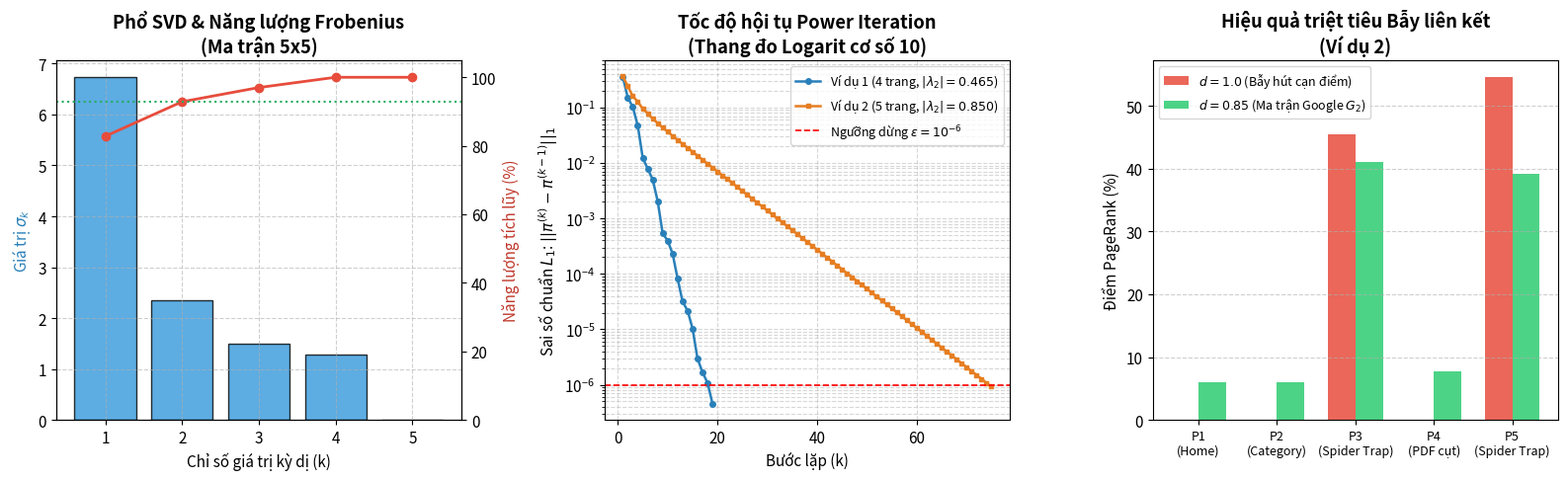

The script that saved this image:
!pip install numpy scipy matplotlib


"""
===============================================================================
BÀI TẬP LỚN ĐẠI SỐ TUYẾN TÍNH - HỌC KỲ 1 NĂM HỌC 2026 - 2027
Đề tài: Phân tích giá trị kỳ dị (SVD) trong Hệ thống gợi ý & Thuật toán Google PageRank
Chuyển đổi mã nguồn từ MATLAB sang Python (NumPy, SciPy, Matplotlib)
===============================================================================
"""

import numpy as np
from fractions import Fraction
import matplotlib.pyplot as plt
from typing import Tuple, List, Dict, Any


def format_fraction(val: float, max_denominator: int = 100000) -> str:
    """
    Chuyển đổi số thực dấu phẩy động sang phân số tối giản (tương tự rats trong MATLAB).
    """
    frac = Fraction(val).limit_denominator(max_denominator)
    return f"{frac.numerator}/{frac.denominator}"


# =============================================================================
# PHẦN 1: HỆ THỐNG GỢI Ý BẰNG SVD VÀ FUNKSVD (MA TRẬN 5 x 5)
# =============================================================================

def run_recommender_svd() -> Dict[str, Any]:
    print("=" * 80)
    print("PHẦN 1: ỨNG DỤNG SVD TRONG HỆ THỐNG GỢI Ý (MA TRẬN 5 USERS x 5 ITEMS)")
    print("=" * 80)

    # 1. Khởi tạo ma trận đánh giá gốc R_raw (0 biểu thị ô khuyết chưa đánh giá)
    # I1, I2, I3: Phim Sci-Fi/Action | I4, I5: Phim Drama/Romance
    R_raw = np.array([
        [5.0, 4.0, 5.0, 1.0, 0.0],  # U1: khuyết I5
        [4.0, 5.0, 4.0, 2.0, 1.0],  # U2: đã đánh giá đủ
        [1.0, 2.0, 1.0, 5.0, 4.0],  # U3: đã đánh giá đủ
        [1.0, 0.0, 2.0, 4.0, 5.0],  # U4: khuyết I2
        [5.0, 4.0, 0.0, 1.0, 2.0]   # U5: khuyết I3
    ], dtype=float)

    m, n = R_raw.shape
    user_means = np.zeros(m)
    R_imputed = R_raw.copy()

    # 2. Tính điểm trung bình từng người dùng và điền khuyết (Baseline Imputation)
    for u in range(m):
        rated_idx = R_raw[u] > 0
        user_means[u] = np.mean(R_raw[u, rated_idx])
        R_imputed[u, ~rated_idx] = user_means[u]

    # 3. Chuẩn hóa tâm (Mean-Centering): A = R_imputed - user_means * ones(1, n)
    A = R_imputed - user_means[:, np.newaxis]

    # 4. Phân tích Giá trị kỳ dị (SVD): A = U * Sigma * V^T
    # Trong NumPy: np.linalg.svd trả về U, s, Vt với Vt = V^T
    U, sigma, Vt = np.linalg.svd(A, full_matrices=False)
    V = Vt.T
    total_energy = np.sum(sigma**2)
    energy_pct = (sigma**2) / total_energy * 100

    print("Điểm trung bình người dùng (bar_r_u):")
    print("  " + "  ".join(f"{x:.2f}" for x in user_means))
    print("\nCác giá trị kỳ dị (sigma_1 -> sigma_5):")
    print("  " + "  ".join(f"{s:.4f}" for s in sigma))
    print("\nTỷ lệ năng lượng chuẩn Frobenius (%):")
    print("  " + "  ".join(f"{p:.3f}%" for p in energy_pct))

    # 5. Xấp xỉ hạng thấp Eckart-Young với k = 1 và k = 2 (Truncated SVD)
    # k = 1
    A_k1 = np.outer(U[:, 0] * sigma[0], Vt[0, :])
    R_pred_k1 = A_k1 + user_means[:, np.newaxis]

    # k = 2
    k = 2
    A_k2 = (U[:, :k] * sigma[:k]) @ Vt[:k, :]
    R_pred_k2 = A_k2 + user_means[:, np.newaxis]

    # 6. Đối chứng với Regularized Matrix Factorization (FunkSVD bằng SGD)
    np.random.seed(42)
    P = 0.1 * np.random.randn(m, k)
    Q = 0.1 * np.random.randn(n, k)
    b_u = np.zeros(m)
    b_i = np.zeros(n)
    
    rated_elements = R_raw[R_raw > 0]
    mu = np.mean(rated_elements)
    lr = 0.02
    reg = 0.02

    # Lấy tọa độ các ô đã đánh giá theo thứ tự cột trước (khớp hoàn toàn với find() của MATLAB)
    col_idx, row_idx = np.where(R_raw.T > 0)
    row_obs, col_obs = row_idx, col_idx

    for epoch in range(2000):
        for u, i in zip(row_obs, col_obs):
            r_ui = R_raw[u, i]
            pred = mu + b_u[u] + b_i[i] + np.dot(P[u, :], Q[i, :])
            err = r_ui - pred
            b_u[u] += lr * (err - reg * b_u[u])
            b_i[i] += lr * (err - reg * b_i[i])
            P_old = P[u, :].copy()
            P[u, :] += lr * (err * Q[i, :] - reg * P[u, :])
            Q[i, :] += lr * (err * P_old - reg * Q[i, :])

    R_pred_funk = mu + b_u[:, np.newaxis] + b_i[np.newaxis, :] + P @ Q.T

    print("\nKết quả dự đoán tại 3 ô khuyết:")
    print(f" + Cặp (U5, I3) [Sci-Fi]: Imputed = {user_means[4]:.2f} | "
          f"SVD(k=1) = {R_pred_k1[4, 2]:.4f} | SVD(k=2) = {R_pred_k2[4, 2]:.4f} | "
          f"FunkSVD = {R_pred_funk[4, 2]:.4f}")
    print(f" + Cặp (U4, I2) [Sci-Fi]: Imputed = {user_means[3]:.2f} | "
          f"SVD(k=1) = {R_pred_k1[3, 1]:.4f} | SVD(k=2) = {R_pred_k2[3, 1]:.4f} | "
          f"FunkSVD = {R_pred_funk[3, 1]:.4f}")
    print(f" + Cặp (U1, I5) [Drama ]: Imputed = {user_means[0]:.2f} | "
          f"SVD(k=1) = {R_pred_k1[0, 4]:.4f} | SVD(k=2) = {R_pred_k2[0, 4]:.4f} | "
          f"FunkSVD = {R_pred_funk[0, 4]:.4f}\n")

    return {
        "R_raw": R_raw,
        "user_means": user_means,
        "sigma": sigma,
        "energy_pct": energy_pct,
        "R_pred_k1": R_pred_k1,
        "R_pred_k2": R_pred_k2,
        "R_pred_funk": R_pred_funk
    }


# =============================================================================
# PHẦN 2: THUẬT TOÁN GOOGLE PAGERANK
# =============================================================================

def solve_pagerank_python(H: np.ndarray, a: np.ndarray, d: float = 0.85, tol: float = 1e-6) \
        -> Tuple[np.ndarray, np.ndarray, np.ndarray, List[float], float]:
    """
    Hàm giải thuật toán Google PageRank bằng cả phương pháp Giải tích và Lặp lũy thừa.
    
    Tham số:
      H   : Ma trận siêu liên kết thô (Hyperlink matrix) cấp n x n
      a   : Vector chỉ thị nút cụt (dangling nodes: a_j = 1 nếu N_j = 0, ngược lại 0)
      d   : Hệ số tắt dần (damping factor, mặc định 0.85)
      tol : Ngưỡng dừng sai số chuẩn L1 (mặc định 1e-6)
      
    Trả về:
      G          : Ma trận Google (n x n)
      pi_exact   : Nghiệm giải tích chính xác từ hệ phương trình tuyến tính
      pi_iter    : Nghiệm xấp xỉ từ phương pháp lặp lũy thừa (Power Iteration)
      err_hist   : Lịch sử sai số chuẩn L1 qua từng bước lặp
      second_eig : Mô-đun trị riêng lớn thứ hai |lambda_2(G)|
    """
    n = H.shape[0]
    e = np.ones((n, 1))
    a_col = a.reshape(n, 1)

    # Bước 1: Vá nút cụt tạo ma trận ngẫu nhiên cột S = H + (1/n) * e * a^T
    S = H + (1.0 / n) * (e @ a_col.T)

    # Bước 2: Tạo ma trận Google G = d * S + ((1 - d) / n) * e * e^T
    G = d * S + ((1.0 - d) / n) * (e @ e.T)

    # Phương pháp 1: Giải tích hệ phương trình tuyến tính (I - G) * pi = 0, sum(pi) = 1
    # Thay hàng cuối cùng bằng điều kiện tổng xác suất = 1
    A_sys = np.eye(n) - G
    A_sys[-1, :] = 1.0
    b_sys = np.zeros(n)
    b_sys[-1] = 1.0
    pi_exact = np.linalg.solve(A_sys, b_sys)

    # Phương pháp 2: Lặp lũy thừa (Power Iteration)
    pi_iter = np.ones(n) / n
    err_hist = []
    for k in range(1, 501):
        pi_next = G @ pi_iter
        l1_err = float(np.sum(np.abs(pi_next - pi_iter)))
        err_hist.append(l1_err)
        pi_iter = pi_next
        if l1_err < tol:
            break

    # Tính trị riêng lớn thứ hai |lambda_2(G)|
    eig_vals = np.sort(np.abs(np.linalg.eigvals(G)))[::-1]
    second_eig = float(eig_vals[1])

    return G, pi_exact, pi_iter, err_hist, second_eig


def run_pagerank_examples() -> Dict[str, Any]:
    print("=" * 80)
    print("PHẦN 2: KIỂM CHỨNG 2 VÍ DỤ THUẬT TOÁN GOOGLE PAGERANK (d = 0.85)")
    print("=" * 80)

    d = 0.85
    tol = 1e-6

    # --- VÍ DỤ 1: Mạng lưới 4 trang Web liên thông mạnh (A, B, C, D) ---
    H1 = np.array([
        [0.0,   0.0, 1.0, 0.5],
        [1/3.0, 0.0, 0.0, 0.0],
        [1/3.0, 0.5, 0.0, 0.5],
        [1/3.0, 0.5, 0.0, 0.0]
    ], dtype=float)
    a1 = np.zeros(4)  # Không có nút cụt

    G1, pi_exact1, pi_iter1, err_hist1, lam2_1 = solve_pagerank_python(H1, a1, d, tol)

    print("--- KẾT QUẢ VÍ DỤ 1 (4 trang liên thông mạnh A, B, C, D) ---")
    print(f"Mô-đun trị riêng lớn thứ hai |lambda_2(G1)| = {lam2_1:.6f}")
    print(f"Số bước lặp Power Iteration để đạt sai số L1 < 1e-6: k = {len(err_hist1)} bước")
    names1 = ['A', 'B', 'C', 'D']
    for i, name in enumerate(names1):
        print(f"  PR({name}): Nghiệm lặp = {pi_iter1[i]:.6f} | "
              f"Nghiệm giải tích = {pi_exact1[i]:.6f} | "
              f"Phân số = {format_fraction(pi_exact1[i])}")

    # --- VÍ DỤ 2: Mạng lưới 5 trang Web có Nút cụt (P4) và Bẫy liên kết {P3, P5} ---
    H2 = np.array([
        [0.0,   1/3.0, 0.0, 0.0, 0.0],
        [1/3.0, 0.0,   0.0, 0.0, 0.0],
        [1/3.0, 1/3.0, 0.0, 0.0, 1.0],
        [1/3.0, 1/3.0, 0.0, 0.0, 0.0],
        [0.0,   0.0,   1.0, 0.0, 0.0]
    ], dtype=float)
    a2 = np.array([0, 0, 0, 1, 0], dtype=float)  # P4 là nút cụt (Dangling Node)

    G2, pi_exact2, pi_iter2, err_hist2, lam2_2 = solve_pagerank_python(H2, a2, d, tol)

    print("\n--- KẾT QUẢ VÍ DỤ 2 (5 trang có Nút cụt P4 và Bẫy liên kết {P3, P5}) ---")
    print(f"Mô-đun trị riêng lớn thứ hai |lambda_2(G2)| = {lam2_2:.6f}")
    print(f"Số bước lặp Power Iteration để đạt sai số L1 < 1e-6: k = {len(err_hist2)} bước")
    for i in range(5):
        print(f"  PR(P{i+1}): Nghiệm lặp = {pi_iter2[i]:.6f} | "
              f"Nghiệm giải tích = {pi_exact2[i]:.6f} | "
              f"Phân số = {format_fraction(pi_exact2[i])}")

    return {
        "H1": H1, "G1": G1, "pi_exact1": pi_exact1, "err_hist1": err_hist1, "lam2_1": lam2_1,
        "H2": H2, "G2": G2, "pi_exact2": pi_exact2, "err_hist2": err_hist2, "lam2_2": lam2_2,
        "a2": a2
    }


# =============================================================================
# PHẦN 3: VẼ ĐỒ THỊ TRỰC QUAN HÓA BẰNG MATPLOTLIB
# =============================================================================

def plot_visualizations(ex1_data: Dict[str, Any], svd_data: Dict[str, Any], save_path: str = "btl_dstt_visualizations.png"):
    print("\n" + "=" * 80)
    print("PHẦN 3: XUẤT ĐỒ THỊ TRỰC QUAN HÓA DỮ LIỆU")
    print("=" * 80)

    # Cấu hình giao diện đồ thị phong cách khoa học
    plt.rcParams.update({'font.size': 11, 'figure.autolayout': True})
    fig = plt.figure(figsize=(16, 5))

    # --- Đồ thị 1: Phổ giá trị kỳ dị SVD & Năng lượng tích lũy Frobenius ---
    ax1 = fig.add_subplot(1, 3, 1)
    sigma = svd_data["sigma"]
    k_indices = np.arange(1, len(sigma) + 1)
    energy_cum = np.cumsum(svd_data["energy_pct"])
    
    ax1.bar(k_indices, sigma, color='#3498db', alpha=0.8, edgecolor='black', label=r'Giá trị kỳ dị $\sigma_k$')
    ax1.set_xlabel('Chỉ số giá trị kỳ dị (k)')
    ax1.set_ylabel(r'Giá trị $\sigma_k$', color='#2980b9')
    ax1.set_title('Phổ SVD & Năng lượng Frobenius\n(Ma trận 5x5)', fontweight='bold')
    ax1.set_xticks(k_indices)
    ax1.grid(True, linestyle='--', alpha=0.6)

    # Trục phụ biểu diễn phần trăm năng lượng tích lũy
    ax1_twin = ax1.twinx()
    ax1_twin.plot(k_indices, energy_cum, color='#e74c3c', marker='o', linewidth=2, label=r'Năng lượng tích lũy (%)')
    ax1_twin.set_ylabel('Năng lượng tích lũy (%)', color='#c0392b')
    ax1_twin.set_ylim(0, 105)
    ax1_twin.axhline(92.86, color='#27ae60', linestyle=':', label='k=2 (92.86%)')

    # --- Đồ thị 2: Tốc độ hội tụ sai số chuẩn L1 của Power Iteration ---
    ax2 = fig.add_subplot(1, 3, 2)
    err1 = ex1_data["err_hist1"]
    err2 = ex1_data["err_hist2"]

    ax2.semilogy(range(1, len(err1) + 1), err1, '-o', markersize=4, color='#2980b9',
                 linewidth=1.8, label=r'Ví dụ 1 (4 trang, $|\lambda_2|=0.465$)')
    ax2.semilogy(range(1, len(err2) + 1), err2, '-s', markersize=3, color='#e67e22',
                 linewidth=1.8, label=r'Ví dụ 2 (5 trang, $|\lambda_2|=0.850$)')
    ax2.axhline(1e-6, color='red', linestyle='--', linewidth=1.2, label=r'Ngưỡng dừng $\epsilon = 10^{-6}$')

    ax2.set_xlabel('Bước lặp (k)')
    ax2.set_ylabel(r'Sai số chuẩn $L_1$: $||\pi^{(k)} - \pi^{(k-1)}||_1$')
    ax2.set_title('Tốc độ hội tụ Power Iteration\n(Thang đo Logarit cơ số 10)', fontweight='bold')
    ax2.grid(True, which="both", linestyle='--', alpha=0.5)
    ax2.legend(loc='upper right', fontsize=9)

    # --- Đồ thị 3: So sánh phân phối điểm PageRank Ví dụ 2 (Khi d=1.0 và d=0.85) ---
    ax3 = fig.add_subplot(1, 3, 3)
    H2 = ex1_data["H2"]
    a2 = ex1_data["a2"]
    pi_exact2 = ex1_data["pi_exact2"]
    
    # Ma trận ngẫu nhiên S2 khi d = 1.0
    S2 = H2 + (1.0 / 5.0) * np.outer(np.ones(5), a2)
    # Lũy thừa ma trận S2^100 để mô phỏng bẫy liên kết
    S2_power = np.linalg.matrix_power(S2, 100)
    pi_trap = (S2_power @ (np.ones(5) / 5.0)) * 100
    pi_google = pi_exact2 * 100

    labels = ['P1\n(Home)', 'P2\n(Category)', 'P3\n(Spider Trap)', 'P4\n(PDF cụt)', 'P5\n(Spider Trap)']
    x = np.arange(len(labels))
    width = 0.35

    ax3.bar(x - width/2, pi_trap, width, label=r'$d = 1.0$ (Bẫy hút cạn điểm)', color='#e74c3c', alpha=0.85)
    ax3.bar(x + width/2, pi_google, width, label=r'$d = 0.85$ (Ma trận Google $G_2$)', color='#2ecc71', alpha=0.85)

    ax3.set_ylabel('Điểm PageRank (%)')
    ax3.set_title('Hiệu quả triệt tiêu Bẫy liên kết\n(Ví dụ 2)', fontweight='bold')
    ax3.set_xticks(x)
    ax3.set_xticklabels(labels, fontsize=9)
    ax3.grid(True, axis='y', linestyle='--', alpha=0.6)
    ax3.legend(loc='upper left', fontsize=9)

    plt.tight_layout()
    plt.savefig(save_path, dpi=300)
    plt.show()
    print(f"Đã xuất hình ảnh trực quan hóa đồ thị thành công tại: {save_path}")


# =============================================================================
# CHƯƠNG TRÌNH CHÍNH (MAIN ENTRY POINT)
# =============================================================================

if __name__ == "__main__":
    svd_res = run_recommender_svd()
    pr_res = run_pagerank_examples()
    plot_visualizations(pr_res, svd_res, save_path="btl_dstt_visualizations.png")
    print("\nHoàn tất thực thi toàn bộ chương trình Python!")
